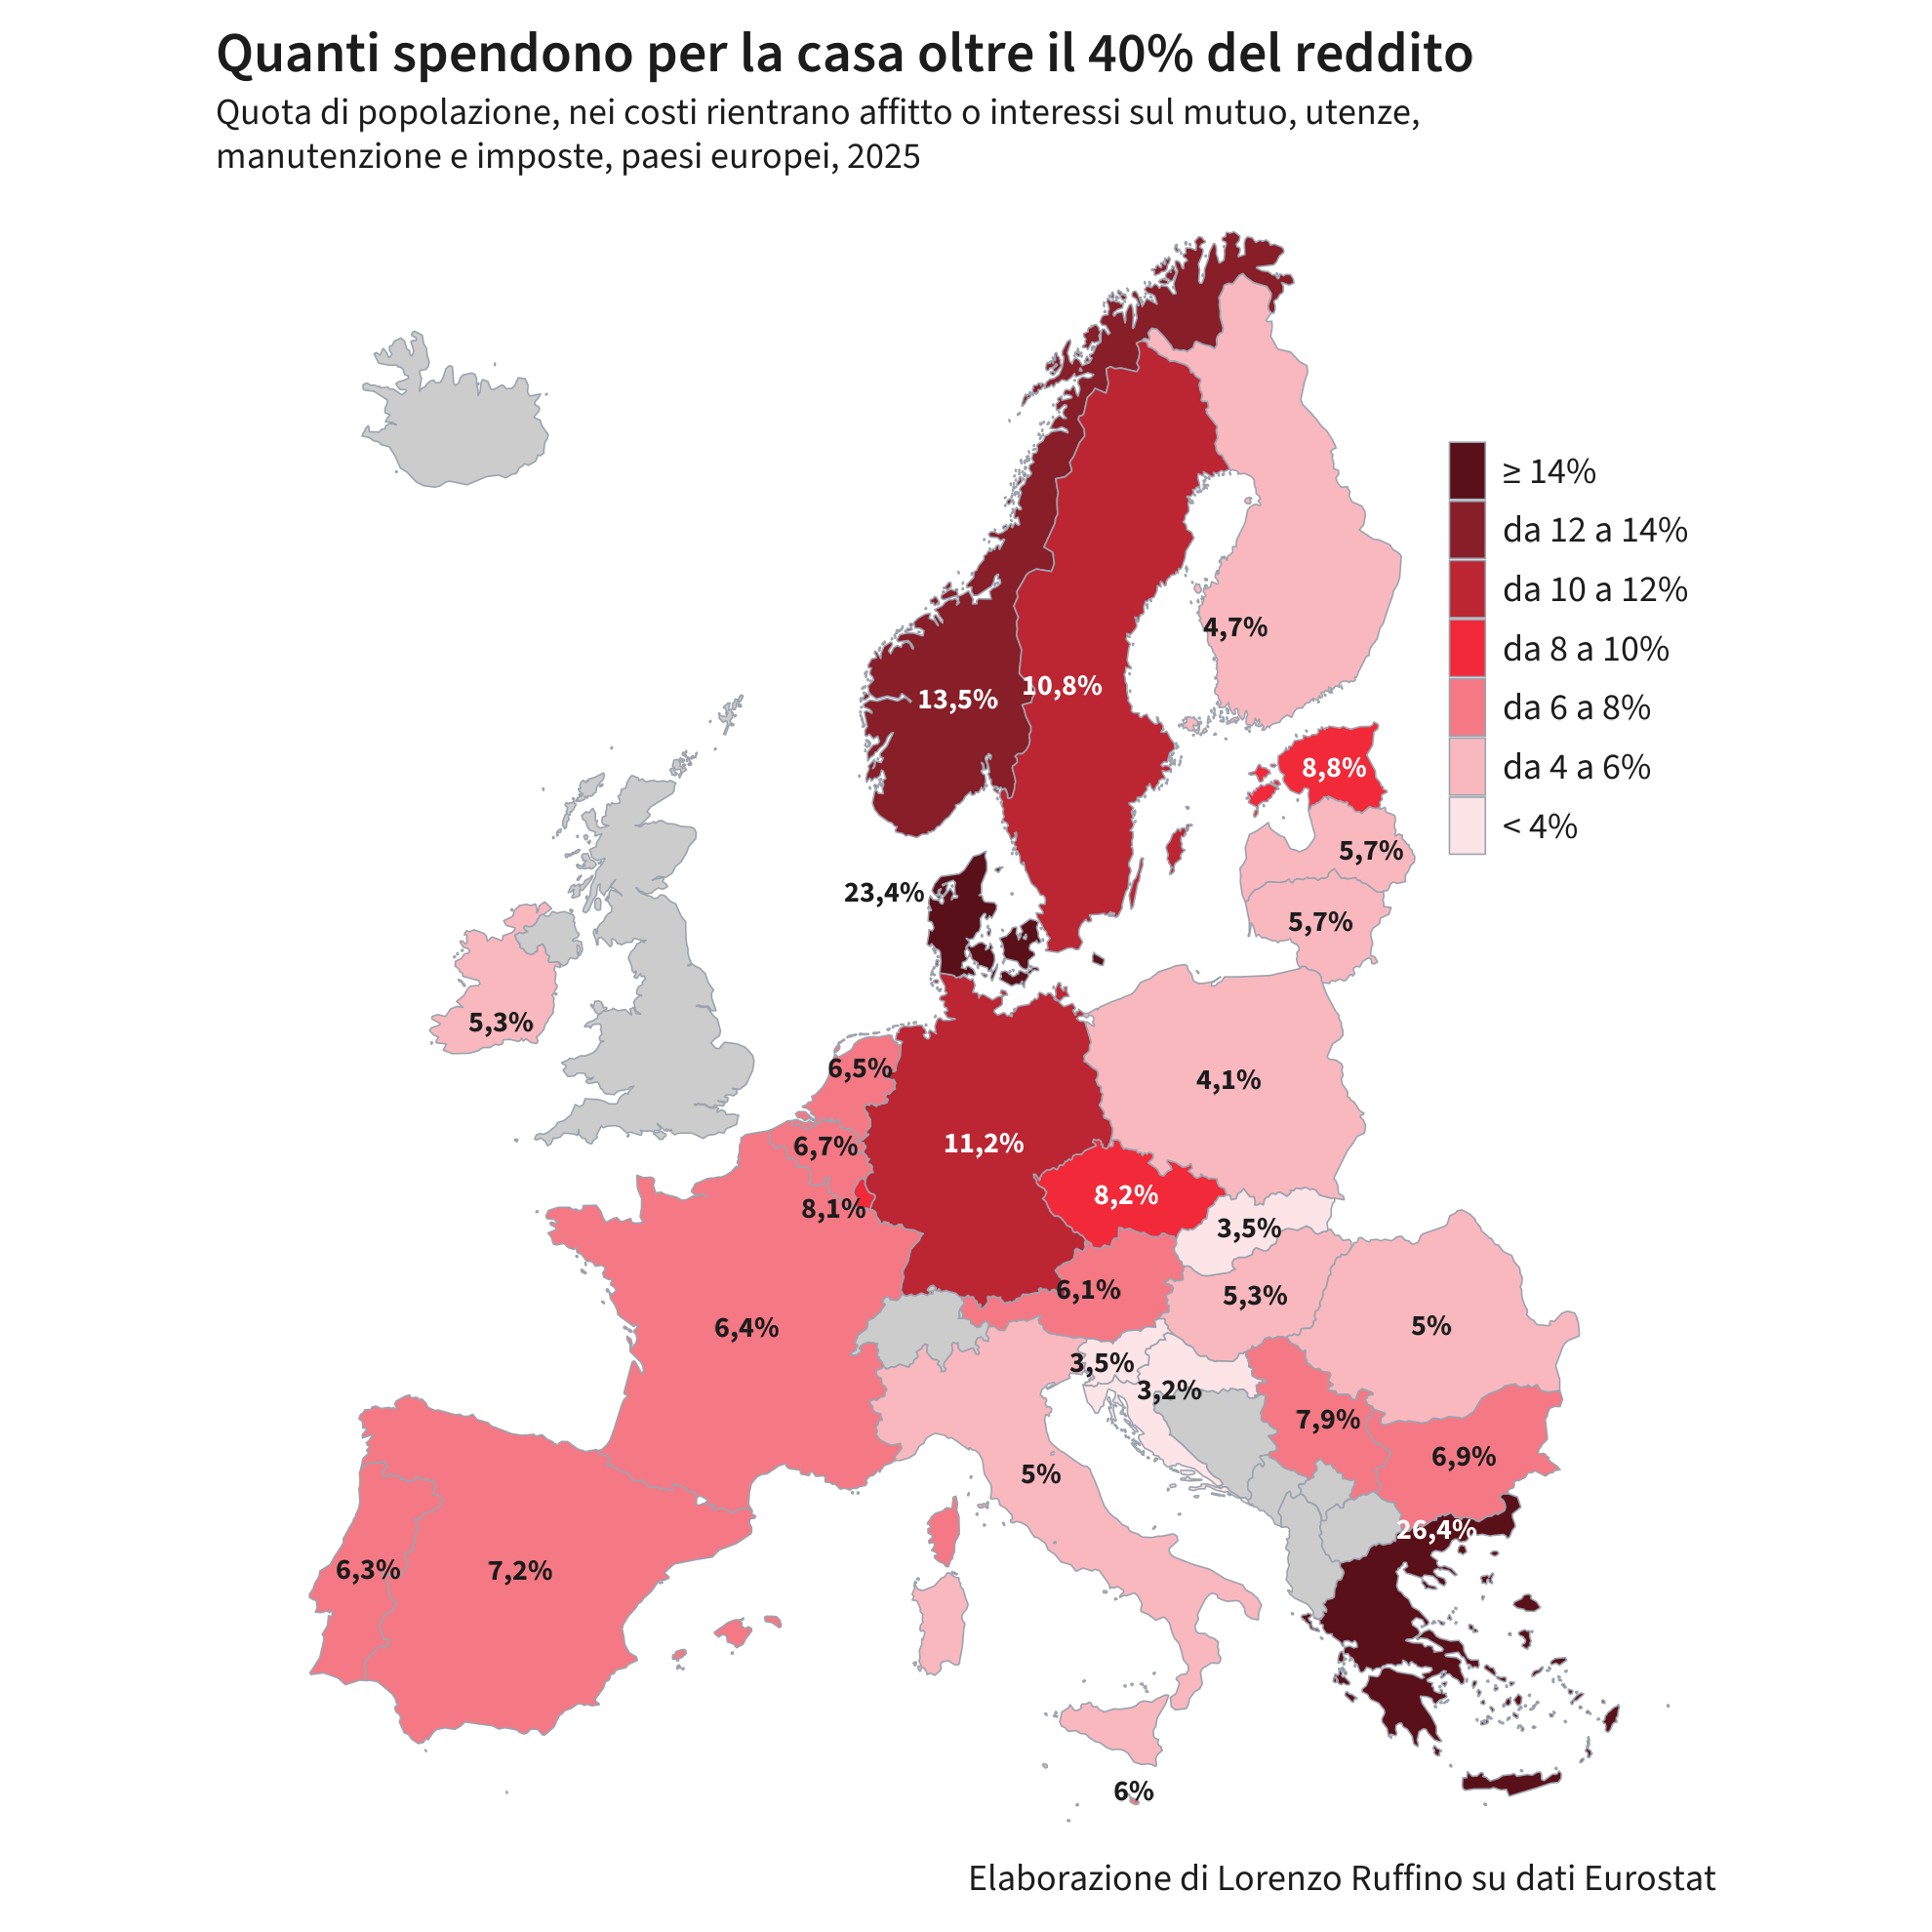

Data behind this chart, as committed beside it:
CNTR_ID, paese, anno, quota_sovraccarico
EL, Greece, 2025, 26.4
DK, Denmark, 2025, 23.4
NO, Norway, 2025, 13.5
DE, Germany, 2025, 11.2
SE, Sweden, 2025, 10.8
EE, Estonia, 2025, 8.8
CZ, Czechia, 2025, 8.2
LU, Luxembourg, 2025, 8.1
RS, Serbia, 2025, 7.9
ES, Spain, 2025, 7.2
BG, Bulgaria, 2025, 6.9
BE, Belgium, 2025, 6.7
NL, Netherlands, 2025, 6.5
FR, France, 2025, 6.4
PT, Portugal, 2025, 6.3
AT, Austria, 2025, 6.1
MT, Malta, 2025, 6
LT, Lithuania, 2025, 5.7
LV, Latvia, 2025, 5.7
HU, Hungary, 2025, 5.3
IE, Ireland, 2025, 5.3
IT, Italy, 2025, 5
RO, Romania, 2025, 5
FI, Finland, 2025, 4.7
PL, Poland, 2025, 4.1
SI, Slovenia, 2025, 3.5
SK, Slovakia, 2025, 3.5
HR, Croatia, 2025, 3.2
CY, Cyprus, 2025, 2.4
